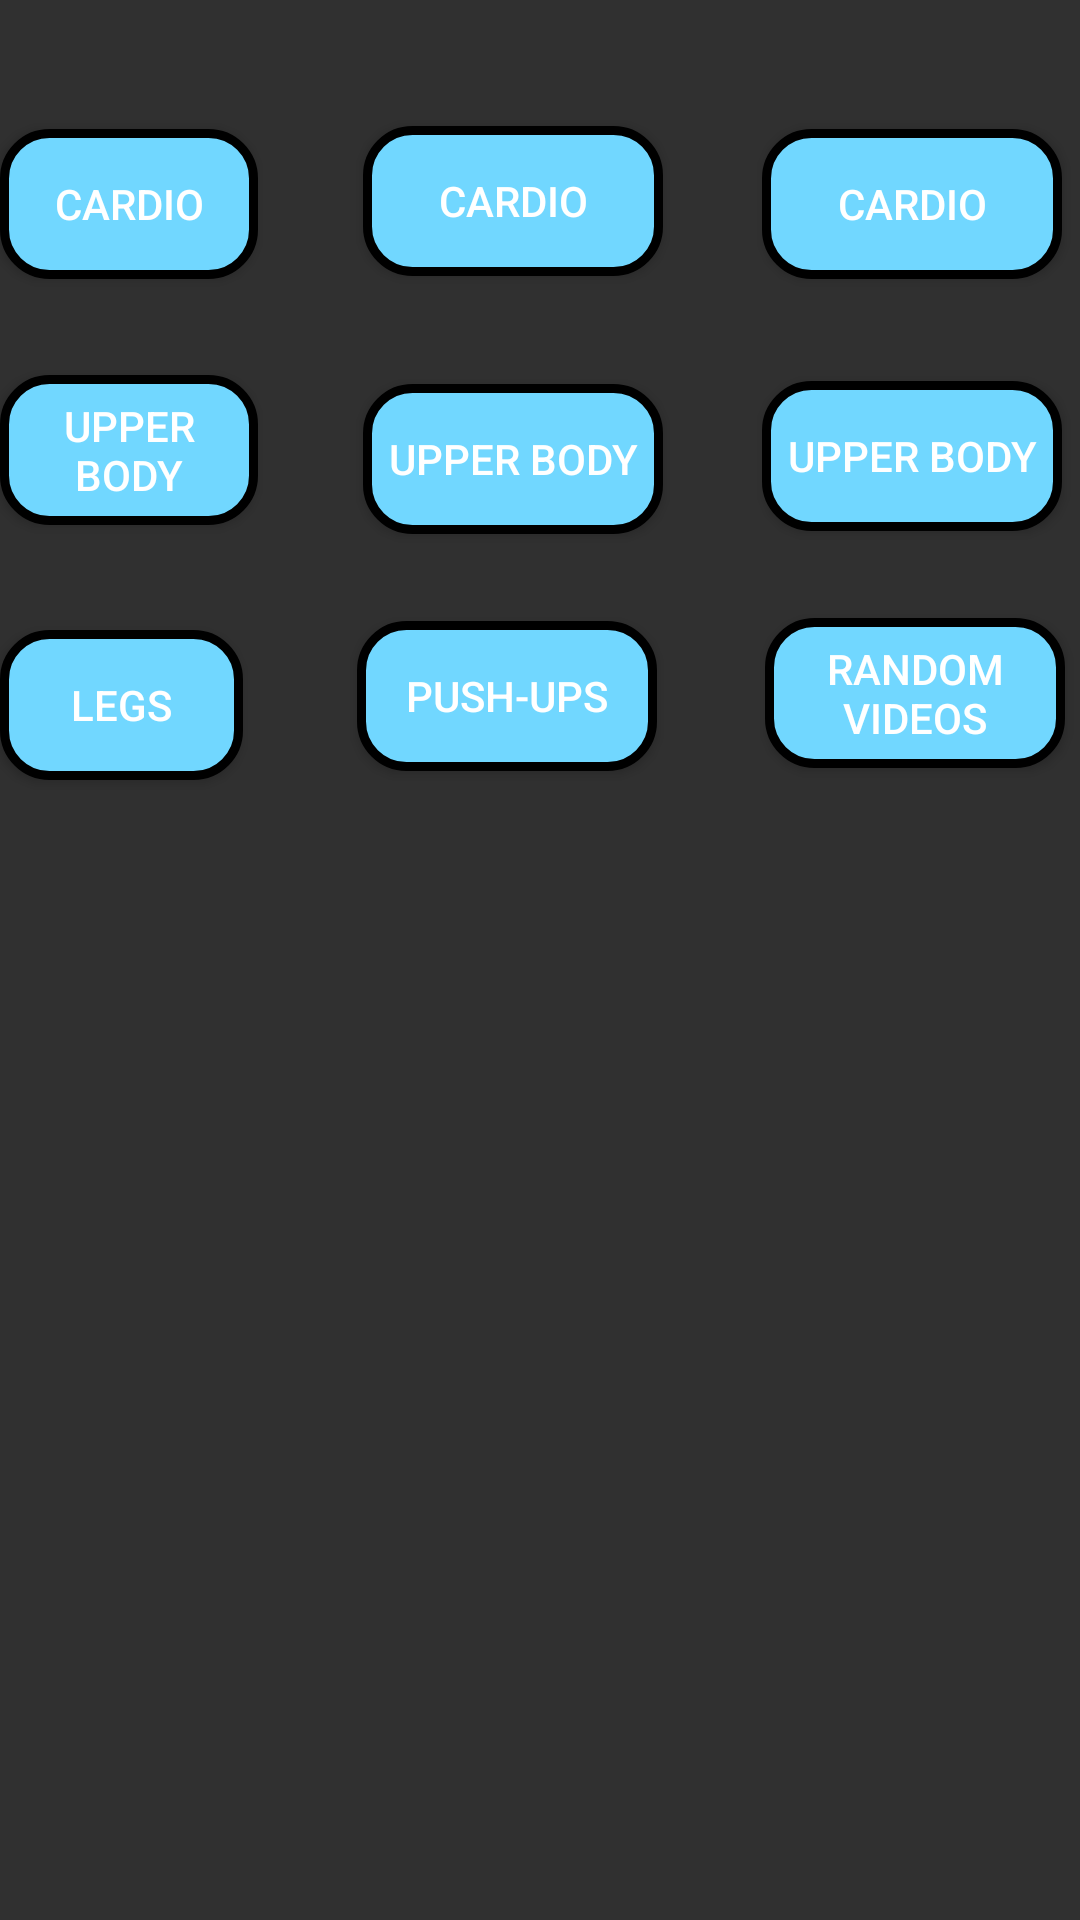

Layout XML and referenced resources for this Android screen:
<!-- AndroidManifest.xml: application theme Theme.AppCompat.NoActionBar -->
<!-- res/layout/activity_workoutvids.xml -->
<?xml version="1.0" encoding="utf-8"?>
<RelativeLayout xmlns:android="http://schemas.android.com/apk/res/android"
    android:id="@+id/root"
    android:layout_width="match_parent"
    android:layout_height="match_parent"
    >

  <TextView
      android:id="@+id/home"
      android:layout_width="match_parent"
      android:layout_height="61dp"
      android:gravity="left|center"
      android:onClick="home"
      android:text="Quaran-Size"

      android:textAlignment="center"
      android:textColor="@android:color/black"
      android:visibility="invisible"

      android:textSize="30sp" />

  <ImageView
      android:id="@+id/settings"
      android:layout_width="41dp"
      android:layout_height="41dp"
      android:layout_alignBottom="@+id/home"
      android:layout_alignParentEnd="true"
      android:layout_alignParentRight="true"
      android:layout_marginEnd="2dp"
      android:layout_marginRight="2dp"
      android:layout_marginBottom="10dp"
      android:background="@drawable/settings"
      android:foregroundGravity="center"
      android:onClick="settings"
      android:visibility="invisible"
      />

  <TextView
      android:id="@+id/Video"
      android:layout_width="174dp"
      android:layout_height="67dp"
      android:layout_alignParentStart="true"
      android:layout_alignParentEnd="true"
      android:layout_alignParentRight="true"
      android:layout_alignParentBottom="true"
      android:layout_marginStart="109dp"
      android:layout_marginEnd="109dp"
      android:layout_marginRight="113dp"
      android:layout_marginBottom="644dp"
      android:background="@drawable/workout_timer_background"
      android:text="Videos"

      android:textAlignment="center"
      android:textColor="@android:color/black"
      android:textSize="30dp" />

  <Button
      android:id="@+id/button"
      android:layout_width="100dp"
      android:layout_height="50dp"
      android:layout_alignParentEnd="true"
      android:layout_alignParentRight="true"
      android:layout_alignParentBottom="true"
      android:layout_marginEnd="274dp"
      android:layout_marginRight="274dp"
      android:layout_marginBottom="547dp"
      android:background="@drawable/button_background"
      android:text="Cardio"
      android:textAlignment="center" />

  <Button
      android:id="@+id/button2"
      android:layout_width="100dp"
      android:layout_height="50dp"
      android:layout_alignParentEnd="true"
      android:layout_alignParentRight="true"
      android:layout_alignParentBottom="true"
      android:layout_marginEnd="139dp"
      android:layout_marginRight="139dp"
      android:layout_marginBottom="548dp"
      android:background="@drawable/button_background"
      android:text="Cardio"
      android:textAlignment="center" />

  <Button
      android:id="@+id/button3"
      android:layout_width="100dp"
      android:layout_height="50dp"
      android:layout_alignParentEnd="true"
      android:layout_alignParentRight="true"
      android:layout_alignParentBottom="true"
      android:layout_marginEnd="274dp"
      android:layout_marginRight="274dp"
      android:layout_marginBottom="465dp"
      android:text="Upper Body"
      android:textAlignment="center"
      android:background="@drawable/button_background"/>

  <Button
      android:id="@+id/button4"
      android:layout_width="100dp"
      android:layout_height="50dp"
      android:layout_alignParentEnd="true"
      android:layout_alignParentRight="true"
      android:layout_alignParentBottom="true"
      android:layout_marginEnd="6dp"
      android:layout_marginRight="6dp"
      android:layout_marginBottom="463dp"
      android:text="Upper Body"
      android:textAlignment="center"
      android:background="@drawable/button_background"/>

  <Button
      android:id="@+id/button5"
      android:layout_width="100dp"
      android:layout_height="50dp"
      android:layout_alignParentEnd="true"
      android:layout_alignParentRight="true"
      android:layout_alignParentBottom="true"
      android:layout_marginEnd="6dp"
      android:layout_marginRight="6dp"
      android:layout_marginBottom="547dp"
      android:background="@drawable/button_background"
      android:text="Cardio"
      android:textAlignment="center" />

  <Button
      android:id="@+id/button6"
      android:layout_width="100dp"
      android:layout_height="50dp"
      android:layout_alignParentEnd="true"
      android:layout_alignParentRight="true"
      android:layout_alignParentBottom="true"
      android:layout_marginEnd="139dp"
      android:layout_marginRight="139dp"
      android:layout_marginBottom="462dp"
      android:background="@drawable/button_background"
      android:text="Upper Body"
      android:textAlignment="center" />

  <Button
      android:id="@+id/button7"
      android:layout_width="100dp"
      android:layout_height="50dp"
      android:layout_alignParentEnd="true"
      android:layout_alignParentRight="true"
      android:layout_alignParentBottom="true"
      android:layout_marginEnd="279dp"
      android:layout_marginRight="279dp"
      android:layout_marginBottom="380dp"
      android:text="Legs"
      android:textAlignment="center"
      android:background="@drawable/button_background"/>

  <Button
      android:id="@+id/button8"
      android:layout_width="100dp"
      android:layout_height="50dp"
      android:layout_alignParentEnd="true"
      android:layout_alignParentRight="true"
      android:layout_alignParentBottom="true"
      android:layout_marginEnd="141dp"
      android:layout_marginRight="141dp"
      android:layout_marginBottom="383dp"
      android:background="@drawable/button_background"
      android:text="Push-Ups"
      android:textAlignment="center" />

  <Button
      android:id="@+id/button9"
      android:layout_width="100dp"
      android:layout_height="50dp"
      android:layout_alignParentEnd="true"
      android:layout_alignParentRight="true"
      android:layout_alignParentBottom="true"
      android:layout_marginEnd="5dp"
      android:layout_marginRight="5dp"
      android:layout_marginBottom="384dp"
      android:background="@drawable/button_background"
      android:onClick="videos"
      android:text="Random Videos"
      android:textAlignment="center" />

</RelativeLayout>
<!-- resources referenced by this layout -->
<resources>
  <!-- drawable button_background (drawable) -->
  <?xml version="1.0" encoding="utf-8"?>
  <shape xmlns:android="http://schemas.android.com/apk/res/android" android:shape="rectangle">
      <gradient
          android:angle="90"
          android:endColor="#71D7FF"
          android:startColor="#71D7FF" />
      <padding
          android:bottom="7dp"
          android:left="7dp"
          android:right="7dp"
          android:top="7dp"
  
  
          />
  
  
      <stroke
          android:width="3dp"
          android:color="@android:color/black" />
      
      <corners android:radius="15dp" />
  
  
  
  
  </shape>
  <!-- drawable settings: png bitmap (drawable, 28343 bytes) -->
  <!-- drawable workout_timer_background (drawable) -->
  <?xml version="1.0" encoding="utf-8"?>
  <shape xmlns:android="http://schemas.android.com/apk/res/android" android:shape="rectangle">
      <gradient
          android:angle="90"
          android:endColor="@android:color/white"
          android:startColor="@android:color/white" />
      <padding
          android:bottom="7dp"
          android:left="7dp"
          android:right="7dp"
          android:top="7dp"
  
  
          />
  
  
  
      
      <corners android:radius="15dp" />
  
  
  
  
  </shape>
</resources>
